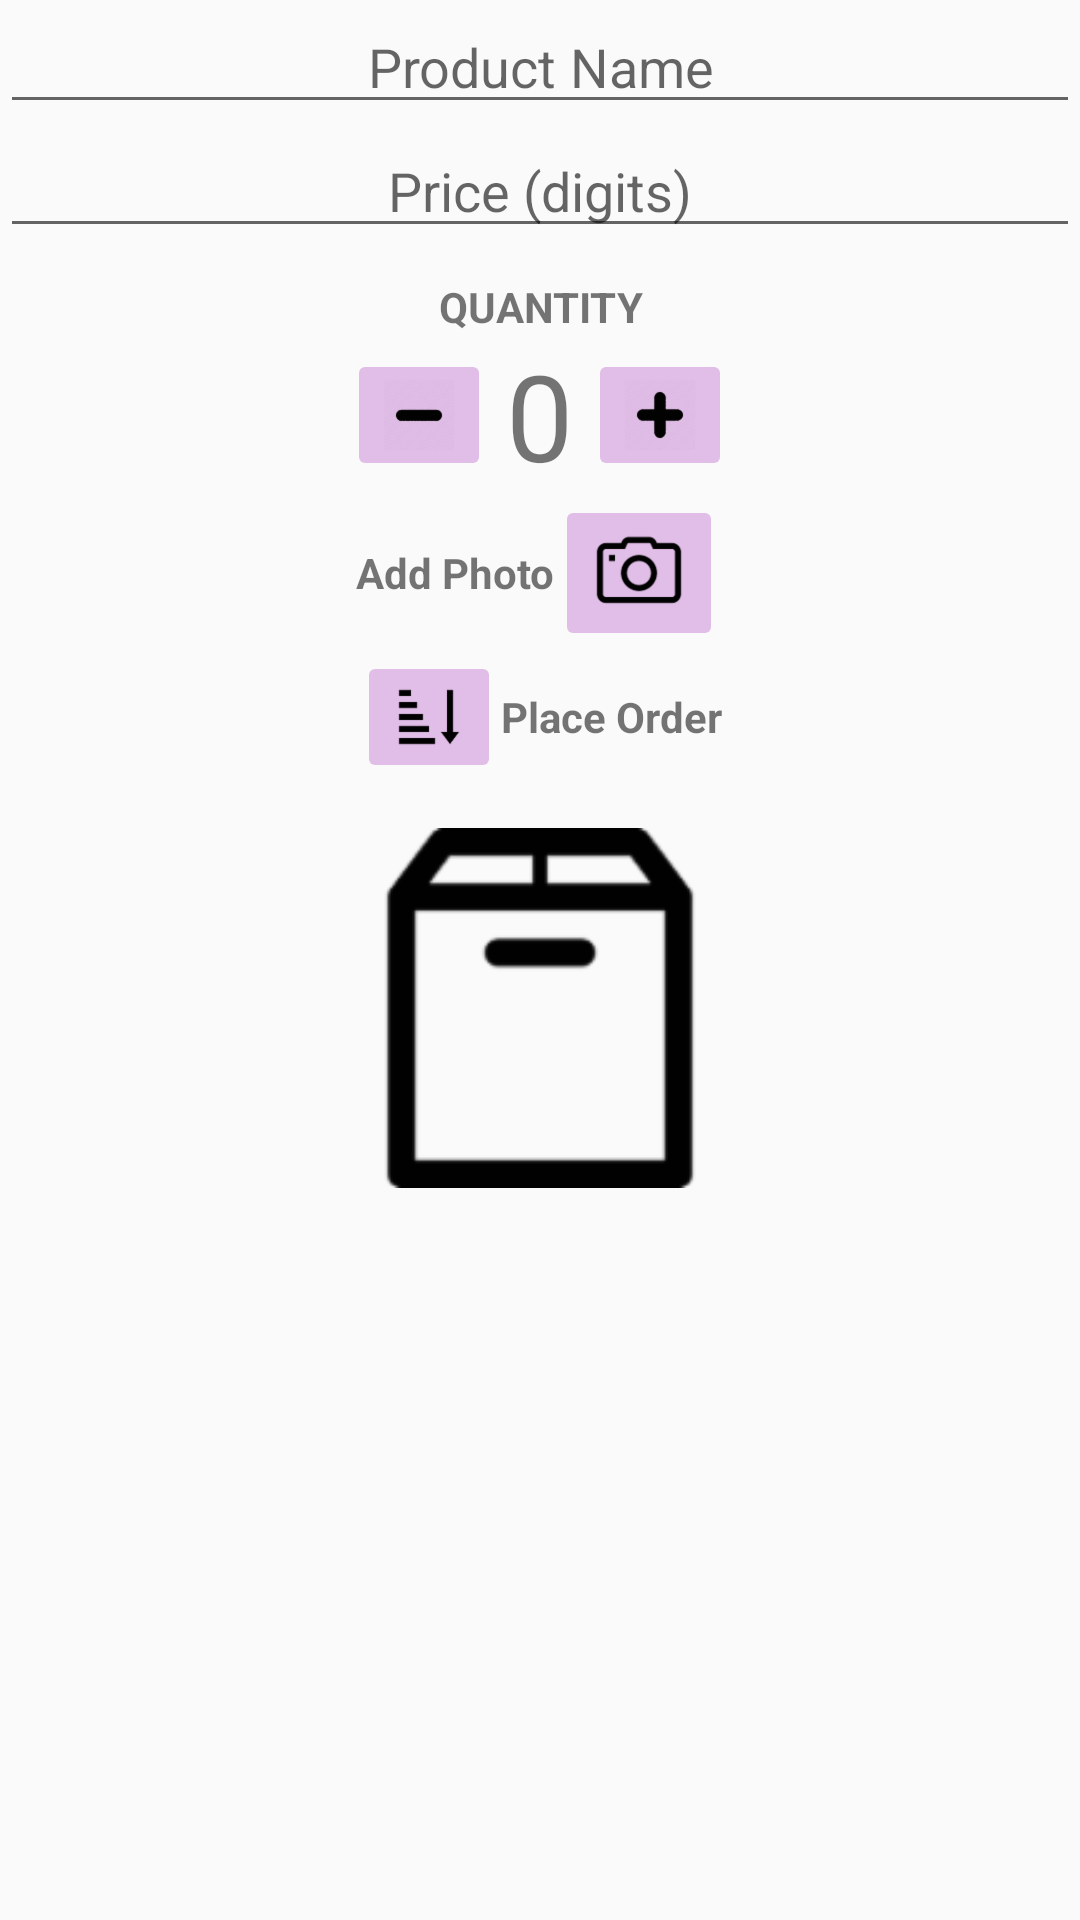

This screen was rendered from an Android layout file. Write that file and the resources it references.
<!-- AndroidManifest.xml: activity theme AppTheme -->
<!-- res/layout/activity_editor.xml -->
<?xml version="1.0" encoding="utf-8"?>
<ScrollView
    xmlns:android="http://schemas.android.com/apk/res/android"
    xmlns:tools="http://schemas.android.com/tools"
    android:layout_height="wrap_content"
    android:layout_width="match_parent"
    tools:context=".EditorActivity">

    <LinearLayout
        android:layout_height="wrap_content"
        android:layout_width="match_parent"
        android:orientation="vertical">

        <EditText
            android:id="@+id/edit_product_name"
            style="@style/EditorFieldStyle"
            android:hint="@string/product_name"
            android:inputType="textCapWords" />

        <EditText
            android:id="@+id/edit_product_price"
            style="@style/EditorFieldStyle"
            android:hint="@string/product_price"
            android:inputType="number"/>

        <TextView
            android:id="@+id/current_quantity"
            style="@style/EditorFieldStyle"
            android:paddingTop="@dimen/padding_list_view"
            android:textAllCaps="true"
            android:textStyle="bold"
            android:text="@string/current_quantity" />

        <LinearLayout
            style="@style/EditorLinearLayout">

            <ImageButton
                android:id="@+id/minus"
                android:layout_height="wrap_content"
                android:layout_width="wrap_content"
                android:contentDescription="@string/minus_one"
                android:onClick="decreaseQuantity"
                android:src="@drawable/minus" />

            <TextView
                android:id="@+id/quantity"
                android:layout_height="wrap_content"
                android:layout_width="wrap_content"
                android:paddingLeft="@dimen/layout_margin_minor"
                android:paddingRight="@dimen/layout_margin_minor"
                android:text="@string/zero"
                android:textSize="@dimen/quantity_text_size" />

            <ImageButton
                android:id="@+id/plus"
                android:layout_height="wrap_content"
                android:layout_width="wrap_content"
                android:contentDescription="@string/plus_one"
                android:onClick="increaseQuantity"
                android:src="@drawable/plus" />

        </LinearLayout>

        <LinearLayout
            style="@style/EditorLinearLayout">

        <TextView
            android:id="@+id/add_photo_text"
            style="@style/EditorBoldText"
            android:text="@string/add_a_photo" />

            <ImageButton
                android:id="@+id/add_photo"
                style="@style/GeneralCenterWrap"
                android:contentDescription="@string/camera_icon"
                android:onClick="addPhoto"
                android:src="@drawable/add_photo" />

        </LinearLayout>

        <LinearLayout
            style="@style/EditorLinearLayout">

        <ImageButton
            android:layout_height="wrap_content"
            android:layout_width="wrap_content"
            android:contentDescription="@string/place_order_image"
            android:onClick="createEmail"
            android:src="@drawable/place_order" />

            <TextView
                android:id="@+id/order_inventory"
                style="@style/EditorBoldText"
                android:text="@string/place_order" />

        </LinearLayout>

        <ImageView
            android:id="@+id/product_image"
            android:layout_width="match_parent"
            android:layout_height="@dimen/image_height"
            android:padding="@dimen/padding_general"
            android:contentDescription="@string/image_of_product"
            android:scaleType="fitCenter"
            android:src="@mipmap/ic_launcher" />

    </LinearLayout>

</ScrollView>
<!-- resources referenced by this layout -->
<resources>
  <dimen name="image_height">150dp</dimen>
  <dimen name="layout_margin_minor">5dp</dimen>
  <dimen name="padding_general">15dp</dimen>
  <dimen name="padding_list_view">10dp</dimen>
  <dimen name="quantity_text_size">40sp</dimen>
  <!-- drawable add_photo: png bitmap (drawable-hdpi, 983 bytes) -->
  <!-- drawable minus: png bitmap (drawable-hdpi, 1985 bytes) -->
  <!-- drawable place_order: png bitmap (drawable-hdpi, 530 bytes) -->
  <!-- drawable plus: png bitmap (drawable-hdpi, 1987 bytes) -->
  <!-- mipmap ic_launcher: png bitmap (mipmap-hdpi, 873 bytes) -->
  <string name="add_a_photo">Add Photo</string>
  <string name="camera_icon">camera icon</string>
  <string name="current_quantity">Quantity</string>
  <string name="image_of_product">image of product</string>
  <string name="minus_one">minus one</string>
  <string name="place_order">Place Order</string>
  <string name="place_order_image">place order image</string>
  <string name="plus_one">plus one</string>
  <string name="product_name">Product Name</string>
  <string name="product_price">Price (digits)</string>
  <string name="zero">0</string>
  <style name="EditorBoldText">
          <item name="android:layout_height">wrap_content</item>
          <item name="android:layout_width">wrap_content</item>
          <item name="android:textStyle">bold</item>
      </style>
  <style name="EditorFieldStyle">
          <item name="android:layout_height">wrap_content</item>
          <item name="android:layout_width">match_parent</item>
          <item name="android:gravity">center</item>
      </style>
  <style name="EditorLinearLayout">
          <item name="android:layout_height">wrap_content</item>
          <item name="android:layout_width">match_parent</item>
          <item name="android:gravity">center</item>
          <item name="android:orientation">horizontal</item>
      </style>
  <style name="GeneralCenterWrap">
          <item name="android:layout_height">wrap_content</item>
          <item name="android:layout_width">wrap_content</item>
          <item name="android:gravity">center</item>
      </style>
  <style name="AppTheme" parent="Theme.AppCompat.Light.DarkActionBar">
          <item name="colorPrimary">@color/colorPrimary</item>
          <item name="colorPrimaryDark">@color/colorPrimaryDark</item>
          <item name="colorAccent">@color/colorAccent</item>
          <item name="colorButtonNormal">@color/colorButtonNormal</item>
      </style>
  <color name="colorPrimary">#673ab7</color>
  <color name="colorPrimaryDark">#512da8</color>
  <color name="colorAccent">#b388ff</color>
  <color name="colorButtonNormal">#e1bee7</color>
</resources>
